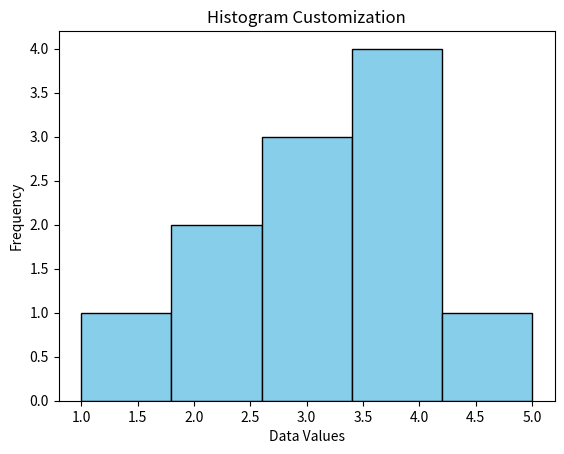

This chart was generated by the following Python code:
import matplotlib.pyplot as plt

# Data
data = [1, 2, 2, 3, 3, 3, 4, 4, 4, 4, 5]

# Create histogram
plt.hist(data, bins=5, color='skyblue', edgecolor='black')
plt.title('Histogram Customization')
plt.xlabel('Data Values')
plt.ylabel('Frequency')

# Show plot
plt.show()
